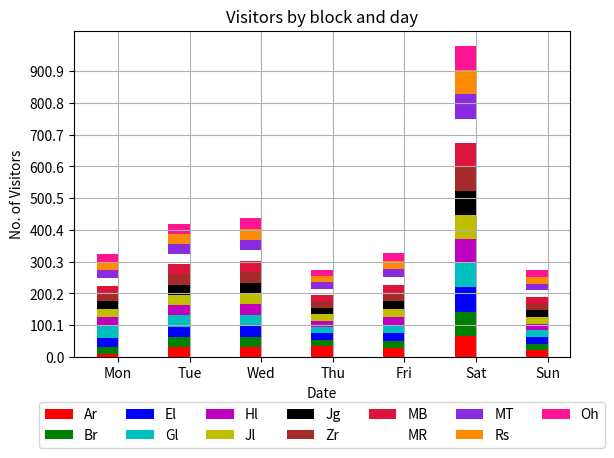

Recreate this plot in Python.
#!/usr/bin/env python
# a stacked bar plot with errorbars
import numpy as np
import matplotlib.pyplot as plt
from operator import add
from pprint import pprint
#
#             LEGEND
#   Read cndl as Candle
#   Read lbl  as Label
#
# In normal config
# cndlsMasterLbl sits parallel to X Axis
# valuesMasterLbl sits parallel to Y Axis
#
#               TITLE
#      ^
#      |
#    Y |              +-+
#      |              | |
#      |        +-+   | |
#      |  +-+   | |   | |
#      |  | |   | |   | |
#      +--+-+---+-+---+-+------->
#       X Axis cndlsMasterLbl
#              Legend
#       lyrColors -> lyrNames
#
def stackedBarChart(Title, cndlsMasterLbl, valuesMasterLbl, cndlThickness,
        minValue, maxValue, cndlCount, cndlLbls, arrVals, lyrNames,
        lyrColors):
    #draw bar chart
    print("cndlCount:"+str(cndlCount))
    assert( len(arrVals) == len(lyrColors))

    # XXX: Perhaps cndlCount can be derived from cndlLbls
    assert( (cndlCount) == len(cndlLbls))

    minReading = minValue
    # just so that the maximum value doesn't get missed
    maxReading = maxValue + 1
    # gradual gradient markers to help read the values
    stepSize = (maxReading - minReading) /10

    ind = np.arange(cndlCount)    # the x locations for the groups
    emptyArr = [0] * cndlCount
    sumArr = emptyArr
    containerArr = []
    graphBottom = None
    p = [] # list of bar properties

    plt.subplots_adjust(bottom=0.2) #make room for the legend
    for i in range(len(arrVals)):
        selectedColor = lyrColors[i]
        print("Adding color " + selectedColor)
        tmpContainer = plt.bar(ind, arrVals[i], cndlThickness, color=selectedColor, bottom=graphBottom)
        containerArr.append(tmpContainer)
        tmpArr = arrVals[i]
        sumArr = [tmpArr[j] + sumArr[j] for j in range(cndlCount)]
        graphBottom = sumArr
        pprint(graphBottom)

    plt.ylabel(valuesMasterLbl)
    plt.xlabel(cndlsMasterLbl)
    plt.title(Title)
    #plt.xticks(ind+cndlThickness/2., cndlLbls)
    spacing = ind+cndlThickness/2.
    pprint(spacing)
    plt.xticks(spacing, cndlLbls)
    legArr = []
    print(type(legArr))

    plt.yticks(np.arange(minReading, maxReading, stepSize))
    #plt.legend( (p1[0], p2[0], p3[0], p4[0]), lyrNames)
    #TODO: solve the part of passing variable length args to a function

    print("len(containerArr):" + str(len(containerArr)))
    for zz in range(0, len(containerArr)):
        legArr.append(containerArr[zz])

    # its called the splat operator
    # http://stackoverflow.com/questions/7745952/python-expand-list-to-function-arguments
    # http://stackoverflow.com/questions/12720450/unpacking-arguments-only-named-arguments-may-follow-expression
    plt.legend(
         bbox_to_anchor=(0.5, -0.3),
         loc='lower center',
         ncol=7,labels=(lyrNames),*legArr)
    plt.grid()
    #plt.show()
    plt.savefig('books_read.png')

if __name__ == "__main__":
    Title  = 'Visitors by block and day'
    cndlsMasterLbl = 'Date'
    valuesMasterLbl = 'No. of Visitors'
    cndlThickness = 0.30 # the cndlThickness of the bars: can also be len(x) sequence
    #           Mo, Tu, We, Th, Fr, Sa, Su
    blkCntAr = (10, 30, 30, 35, 27, 67, 21)
    blkCntBr = (20, 32, 34, 20, 25, 76, 21)
    blkCntEl = (30, 34, 34, 20, 25, 76, 21)
    blkCntGl = (40, 36, 34, 20, 25, 76, 21)
    blkCntHl = (25, 32, 34, 20, 25, 76, 21)
    blkCntJg = (25, 32, 34, 20, 25, 76, 21)
    blkCntJl = (25, 32, 34, 20, 25, 76, 21)
    blkCntZr = (25, 32, 34, 20, 25, 76, 21)
    blkCntMB = (25, 32, 34, 20, 25, 76, 21)
    blkCntMR = (25, 32, 34, 20, 25, 76, 21)
    blkCntMT = (25, 32, 34, 20, 25, 76, 21)
    blkCntRs = (25, 32, 34, 20, 25, 76, 21)
    blkCntOh = (25, 32, 34, 20, 25, 76, 21)
    minValue = 0
    maxValue = 1000
    # XXX: Round off to nearest bracket ..multiple of 10..50..100..500..1000
    maxObsValue = max(map(sum,zip(blkCntAr,blkCntBr,blkCntEl,blkCntGl,blkCntHl,blkCntJg,blkCntJl,blkCntZr,blkCntMB,blkCntMR,blkCntMT,blkCntRs,blkCntOh)))
    assert(maxValue > maxObsValue),"Max val " + str(maxValue) + " < max observed val " + str(maxObsValue)
    cndlCount = len(blkCntAr) # count of elements in each category
    blocks=["Ar","Br","El","Gl","Hl","Jl","Jg","Zr","MB","MR","MT","Rs","Oh"]
    lyrNames = blocks
    cndlLbls = ('Mon', 'Tue', 'Wed', 'Thu', 'Fri', 'Sat', 'Sun')
    arrVals = blkCntAr,blkCntBr,blkCntEl,blkCntGl,blkCntHl,blkCntJg,blkCntJl,blkCntZr,blkCntMB,blkCntMR,blkCntMT,blkCntRs,blkCntOh
    lyrColors = ('r','g','b','c','m','y','k','Brown', 'Crimson','w','BlueViolet', 'DarkOrange','DeepPink')
    # days   -> cndls -> X
    # blocks -> lyrs  -> Y
    # len(arrVals) = len(lyrColors)
    stackedBarChart(Title, cndlsMasterLbl, valuesMasterLbl, cndlThickness, minValue, maxValue, cndlCount, cndlLbls, arrVals, lyrNames, lyrColors)
